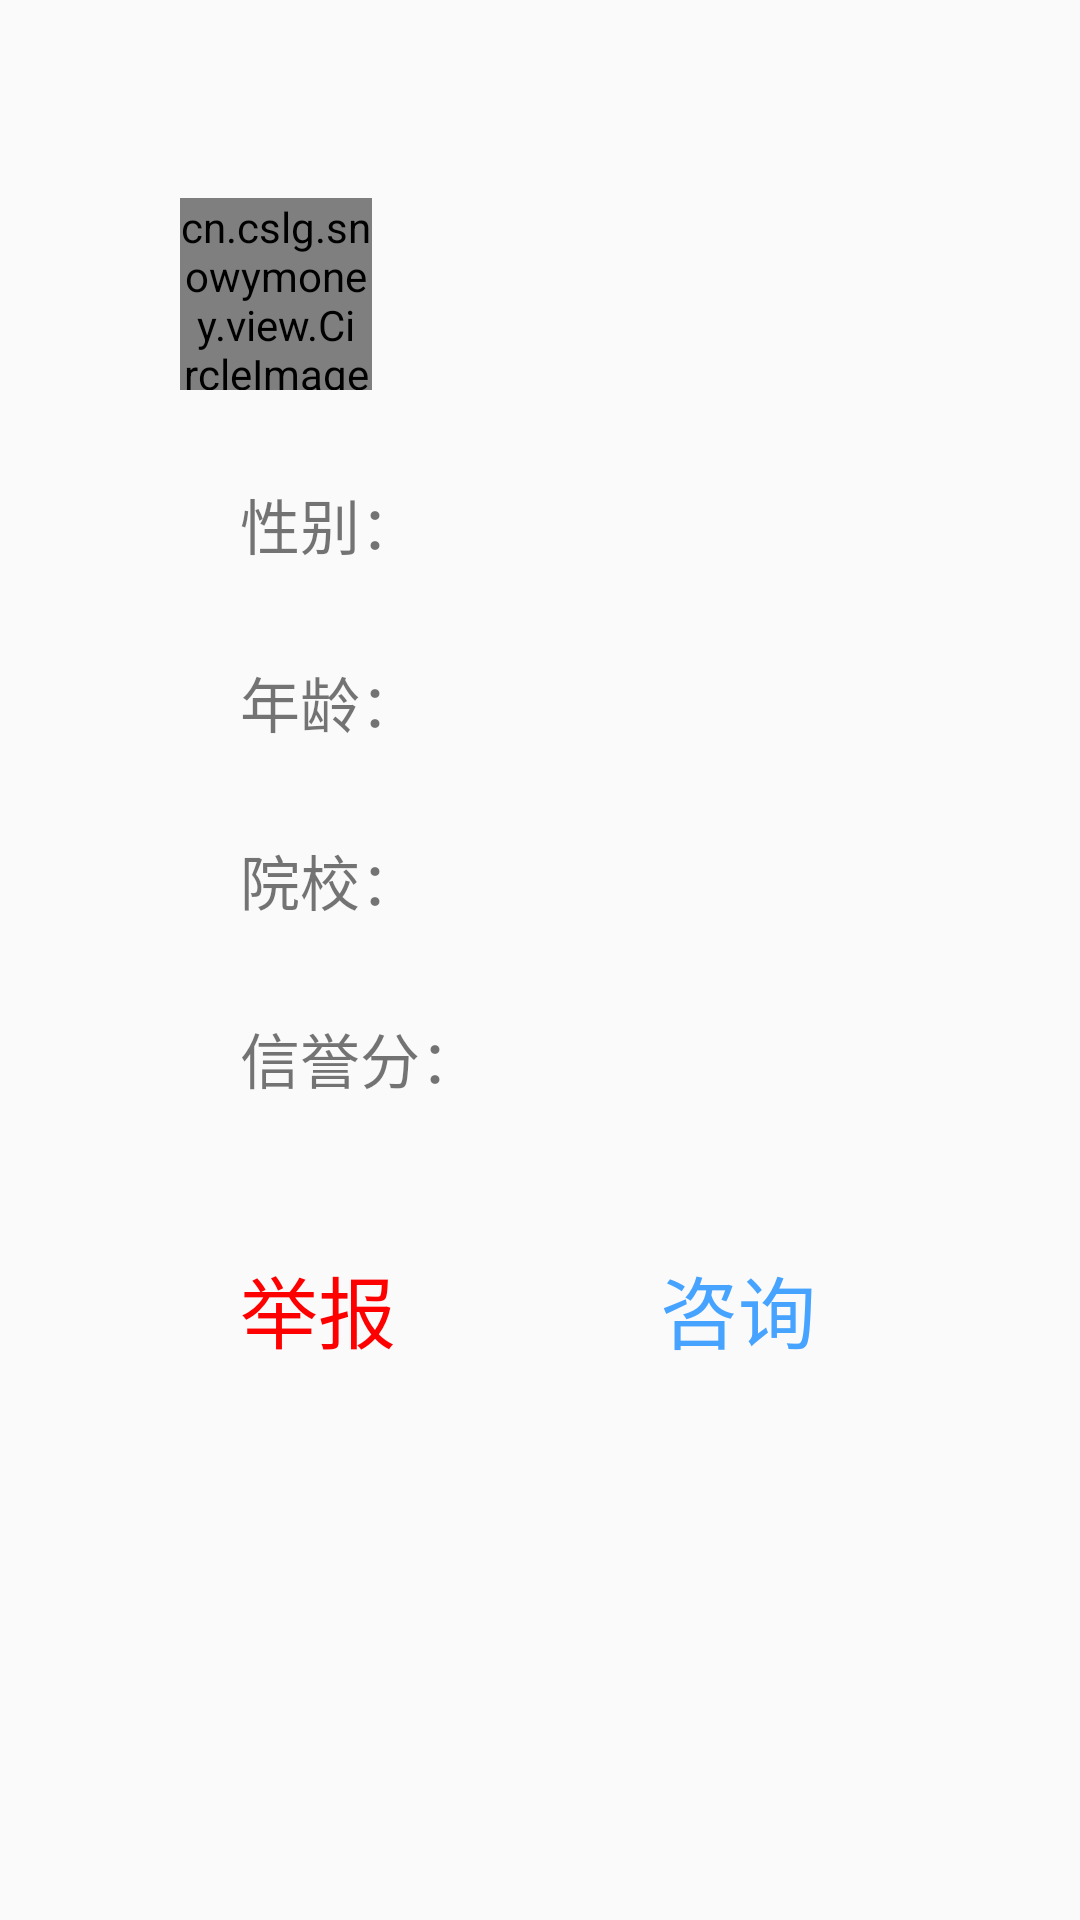

Reconstruct the res/layout file that produces this screen, plus the resources it refers to.
<!-- AndroidManifest.xml: application theme ThemeNoActionBar -->
<!-- res/layout/activity_user_info.xml -->
<?xml version="1.0" encoding="utf-8"?>
<androidx.constraintlayout.widget.ConstraintLayout xmlns:android="http://schemas.android.com/apk/res/android"
    xmlns:app="http://schemas.android.com/apk/res-auto"
    xmlns:tools="http://schemas.android.com/tools"
    android:layout_width="match_parent"
    android:layout_height="match_parent"
    tools:context=".module.UserInfoActivity">
    <androidx.appcompat.widget.Toolbar
        android:layout_width="match_parent"
        android:layout_height="46dp"
        app:layout_constraintTop_toTopOf="parent"
        app:titleTextColor="@color/colorText"
        android:id="@+id/user_info_toolbar"/>
    <androidx.constraintlayout.widget.ConstraintLayout
        android:layout_width="match_parent"
        android:layout_height="wrap_content"
        app:layout_constraintTop_toBottomOf="@+id/user_info_toolbar"
        android:id="@+id/head">
        <cn.cslg.snowymoney.view.CircleImageView
            android:layout_width="64dp"
            android:layout_height="64dp"
            app:layout_constraintTop_toTopOf="parent"
            app:layout_constraintLeft_toLeftOf="parent"
            android:layout_marginTop="20dp"
            android:layout_marginStart="60dp"
            android:src="@drawable/user"
            android:id="@+id/user_img"/>
        <TextView
            android:layout_width="wrap_content"
            android:layout_height="match_parent"
            app:layout_constraintTop_toTopOf="parent"
            app:layout_constraintLeft_toRightOf="@+id/user_img"
            android:layout_marginStart="20dp"
            android:layout_marginTop="40dp"
            android:textSize="20sp"
            android:textColor="@color/colorText"
            android:id="@+id/user_name"/>

    </androidx.constraintlayout.widget.ConstraintLayout>
    <LinearLayout
        android:layout_width="match_parent"
        android:layout_height="wrap_content"
        app:layout_constraintTop_toBottomOf="@id/head"
        android:layout_marginTop="20dp"
        android:id="@+id/sex">
        <TextView
            android:layout_width="wrap_content"
            android:layout_height="wrap_content"
            android:layout_marginTop="10dp"
            android:layout_marginStart="80dp"
            android:text="@string/user_sex"
            android:textSize="20sp" />
        <TextView
            android:layout_width="match_parent"
            android:layout_height="wrap_content"
            android:layout_marginTop="10dp"
            android:textSize="20sp"
            android:textColor="@color/colorText"
            android:id="@+id/user_sex"/>
    </LinearLayout>
    <LinearLayout
        android:layout_width="match_parent"
        android:layout_height="wrap_content"
        app:layout_constraintTop_toBottomOf="@id/sex"
        android:layout_marginTop="20dp"
        android:id="@+id/age">
        <TextView
            android:layout_width="wrap_content"
            android:layout_height="wrap_content"
            android:layout_marginTop="10dp"
            android:layout_marginStart="80dp"
            android:text="@string/user_age"
            android:textSize="20sp" />
        <TextView
            android:layout_width="match_parent"
            android:layout_height="wrap_content"
            android:layout_marginTop="10dp"
            android:textSize="20sp"
            android:textColor="@color/colorText"
            android:id="@+id/user_age"/>
    </LinearLayout>
    <LinearLayout
        android:layout_width="match_parent"
        android:layout_height="wrap_content"
        app:layout_constraintTop_toBottomOf="@id/age"
        android:layout_marginTop="20dp"
        android:id="@+id/school">
        <TextView
            android:layout_width="wrap_content"
            android:layout_height="wrap_content"
            android:layout_marginTop="10dp"
            android:layout_marginStart="80dp"
            android:text="@string/user_school"
            android:textSize="20sp" />
        <TextView
            android:layout_width="match_parent"
            android:layout_height="wrap_content"
            android:layout_marginTop="10dp"
            android:textSize="20sp"
            android:textColor="@color/colorText"
            android:id="@+id/user_school"/>
    </LinearLayout>
    <LinearLayout
        android:layout_width="match_parent"
        android:layout_height="wrap_content"
        app:layout_constraintTop_toBottomOf="@id/school"
        android:layout_marginTop="20dp"
        android:id="@+id/credit">
        <TextView
            android:layout_width="wrap_content"
            android:layout_height="wrap_content"
            android:layout_marginTop="10dp"
            android:layout_marginStart="80dp"
            android:text="@string/user_credit"
            android:textSize="20sp" />
        <TextView
            android:layout_width="match_parent"
            android:layout_height="wrap_content"
            android:layout_marginTop="10dp"
            android:textSize="20sp"
            android:textColor="@color/colorText"
            android:id="@+id/user_credit"/>
    </LinearLayout>
    <LinearLayout
        android:layout_width="match_parent"
        android:layout_height="wrap_content"
        app:layout_constraintTop_toBottomOf="@id/credit"
        android:layout_marginTop="40dp">
        <TextView
            android:layout_width="wrap_content"
            android:layout_height="wrap_content"
            android:layout_marginTop="10dp"
            android:layout_marginStart="80dp"
            android:layout_weight="1"
            android:text="@string/user_report"
            android:textSize="26sp"
            android:textColor="#FF0000"
            android:id="@+id/user_report"/>
        <TextView
            android:layout_width="wrap_content"
            android:layout_height="wrap_content"
            android:layout_marginTop="10dp"
            android:layout_weight="1"
            android:text="@string/user_contact"
            android:textSize="26sp"
            android:textColor="#46A3FF"
            android:id="@+id/user_contact"/>
    </LinearLayout>
</androidx.constraintlayout.widget.ConstraintLayout>
<!-- resources referenced by this layout -->
<resources>
  <color name="colorText">#272727</color>
  <string name="user_age">年龄：</string>
  <string name="user_contact">咨询</string>
  <string name="user_credit">信誉分：</string>
  <string name="user_report">举报</string>
  <string name="user_school">院校：</string>
  <string name="user_sex">性别：</string>
  <style name="ThemeNoActionBar" parent="Theme.AppCompat.Light.NoActionBar">
          <item name="colorPrimary">#3F51B5</item>
          <item name="colorPrimaryDark">#303F9F</item>
          <item name="colorAccent">#FF4081</item>
          <item name="android:textColorPrimary">#00ff00</item>
          <item name="android:textAppearanceSmallPopupMenu">@style/popmeuText</item>
          <item name="android:textAppearanceLargePopupMenu">@style/popmeuText</item>
      </style>
  <style name="popmeuText">
          <item name="android:textColor">@color/colorText</item>
          <item name="android:textSize">20sp</item>
          <item name="android:gravity">center</item>
      </style>
</resources>
